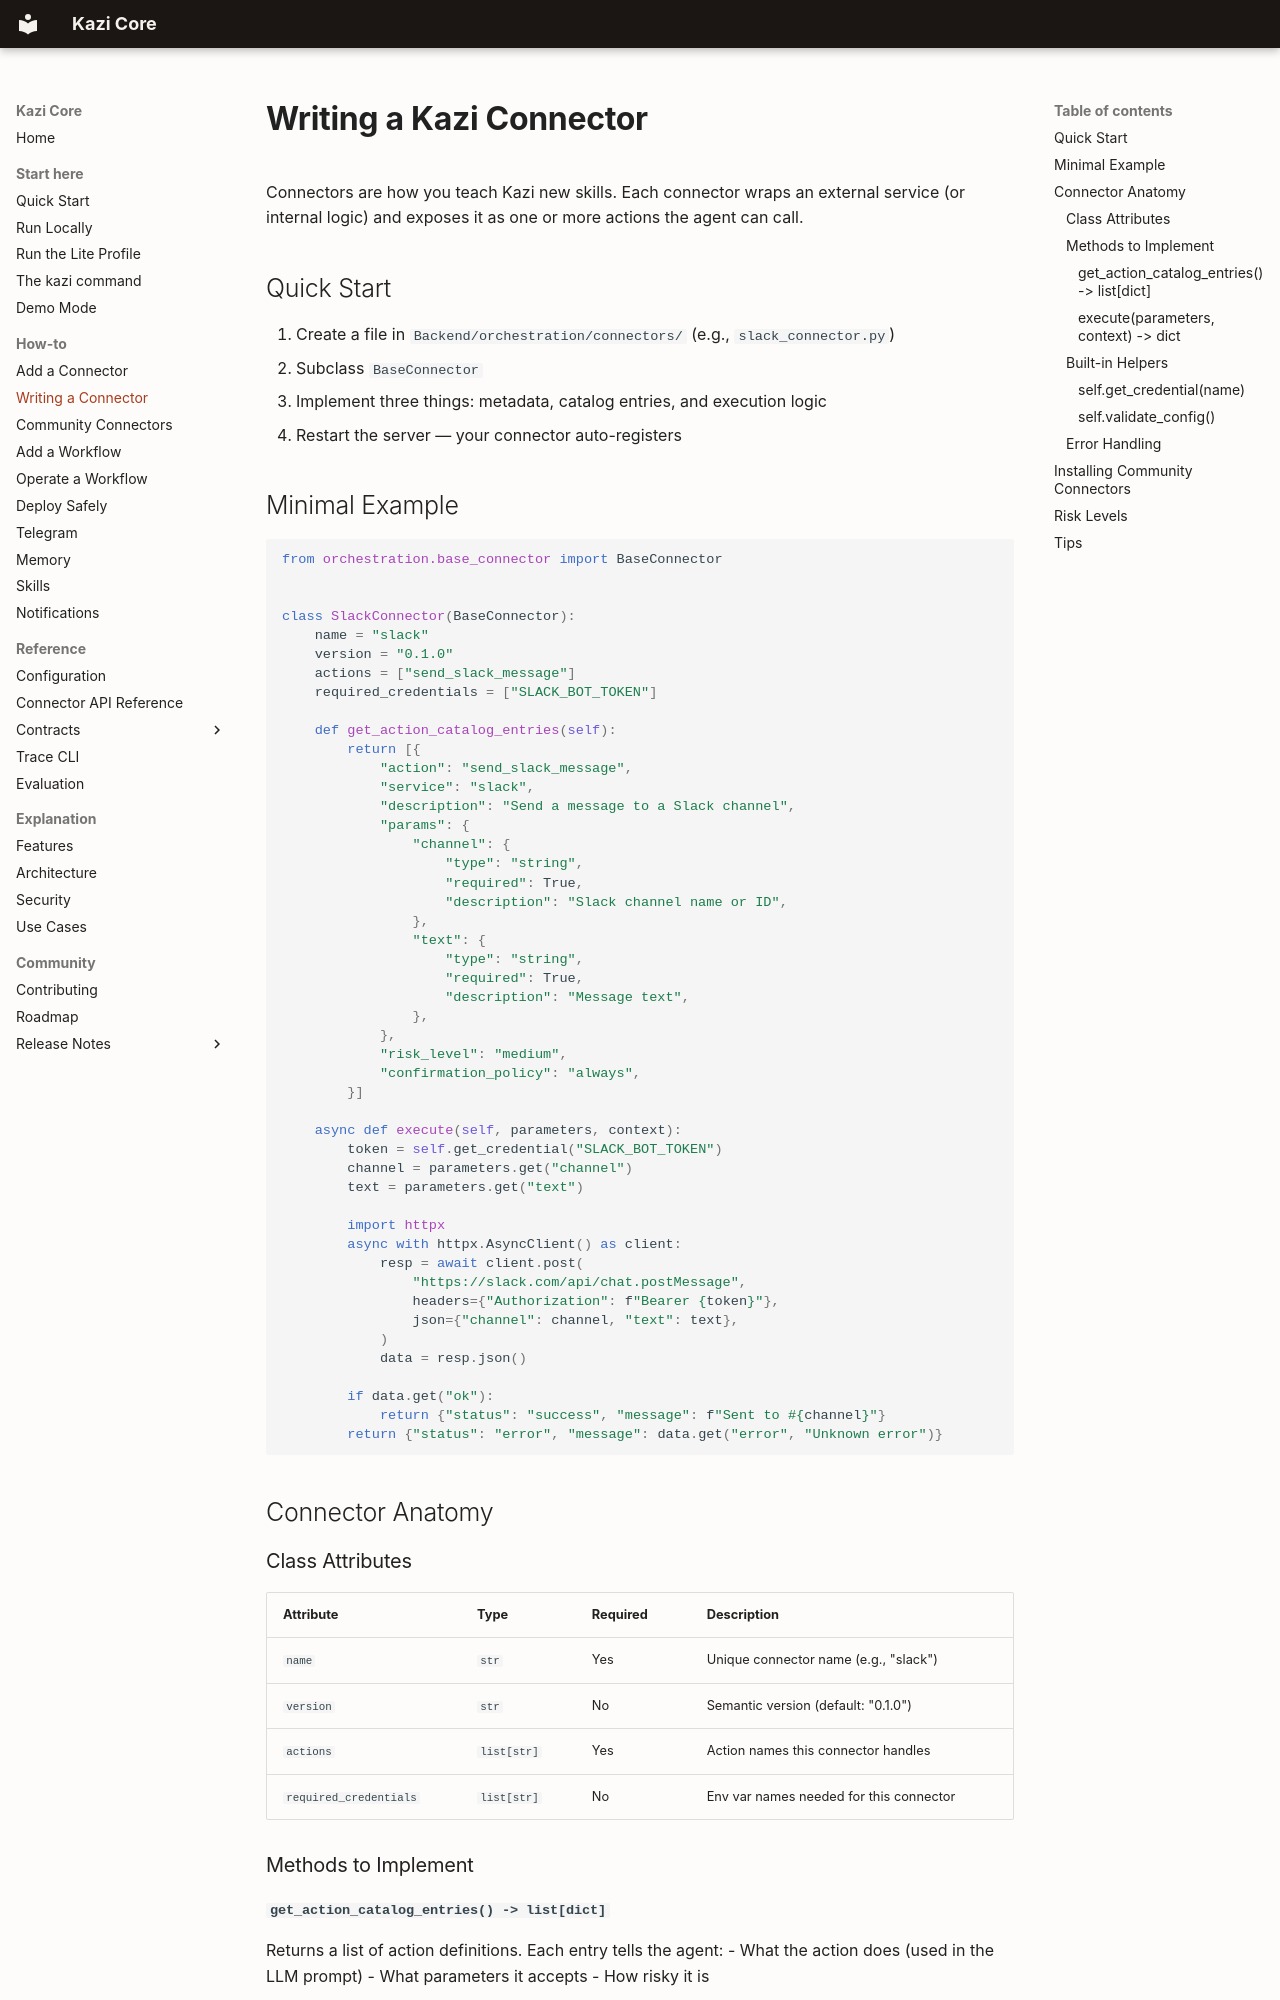

repository: bedah-kym/kazi-core · page: writing-a-connector/index.html · generator: mkdocs

# Writing a Kazi Connector

Connectors are how you teach Kazi new skills. Each connector wraps an external
service (or internal logic) and exposes it as one or more actions the agent can call.

## Quick Start

1. Create a file in `Backend/orchestration/connectors/` (e.g., `slack_connector.py`)
2. Subclass `BaseConnector`
3. Implement three things: metadata, catalog entries, and execution logic
4. Restart the server — your connector auto-registers

## Minimal Example

```python
from orchestration.base_connector import BaseConnector


class SlackConnector(BaseConnector):
    name = "slack"
    version = "0.1.0"
    actions = ["send_slack_message"]
    required_credentials = ["SLACK_BOT_TOKEN"]

    def get_action_catalog_entries(self):
        return [{
            "action": "send_slack_message",
            "service": "slack",
            "description": "Send a message to a Slack channel",
            "params": {
                "channel": {
                    "type": "string",
                    "required": True,
                    "description": "Slack channel name or ID",
                },
                "text": {
                    "type": "string",
                    "required": True,
                    "description": "Message text",
                },
            },
            "risk_level": "medium",
            "confirmation_policy": "always",
        }]

    async def execute(self, parameters, context):
        token = self.get_credential("SLACK_BOT_TOKEN")
        channel = parameters.get("channel")
        text = parameters.get("text")

        import httpx
        async with httpx.AsyncClient() as client:
            resp = await client.post(
                "https://slack.com/api/chat.postMessage",
                headers={"Authorization": f"Bearer {token}"},
                json={"channel": channel, "text": text},
            )
            data = resp.json()

        if data.get("ok"):
            return {"status": "success", "message": f"Sent to #{channel}"}
        return {"status": "error", "message": data.get("error", "Unknown error")}
```

## Connector Anatomy

### Class Attributes

| Attribute | Type | Required | Description |
|-----------|------|----------|-------------|
| `name` | `str` | Yes | Unique connector name (e.g., "slack") |
| `version` | `str` | No | Semantic version (default: "0.1.0") |
| `actions` | `list[str]` | Yes | Action names this connector handles |
| `required_credentials` | `list[str]` | No | Env var names needed for this connector |

### Methods to Implement
